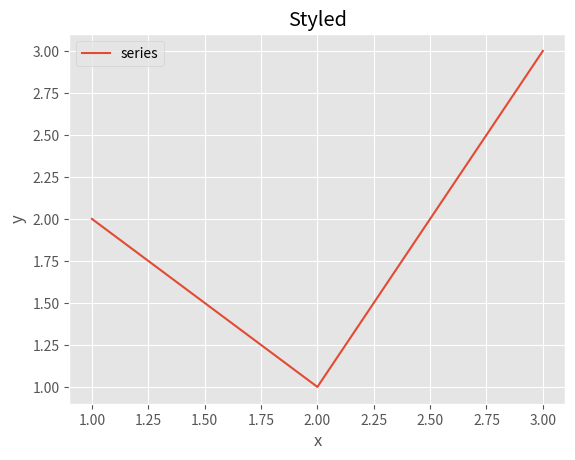

This figure's Python source:
import matplotlib.pyplot as plt

with plt.style.context('ggplot'):
    fig, ax = plt.subplots(figsize=(6.4, 4.8))
    ax.plot([1, 2, 3], [2, 1, 3], label='series')
    ax.set_title('Styled')
    ax.set_xlabel('x')
    ax.set_ylabel('y')
    ax.legend()
    fig.savefig('styled.png', dpi=150)
